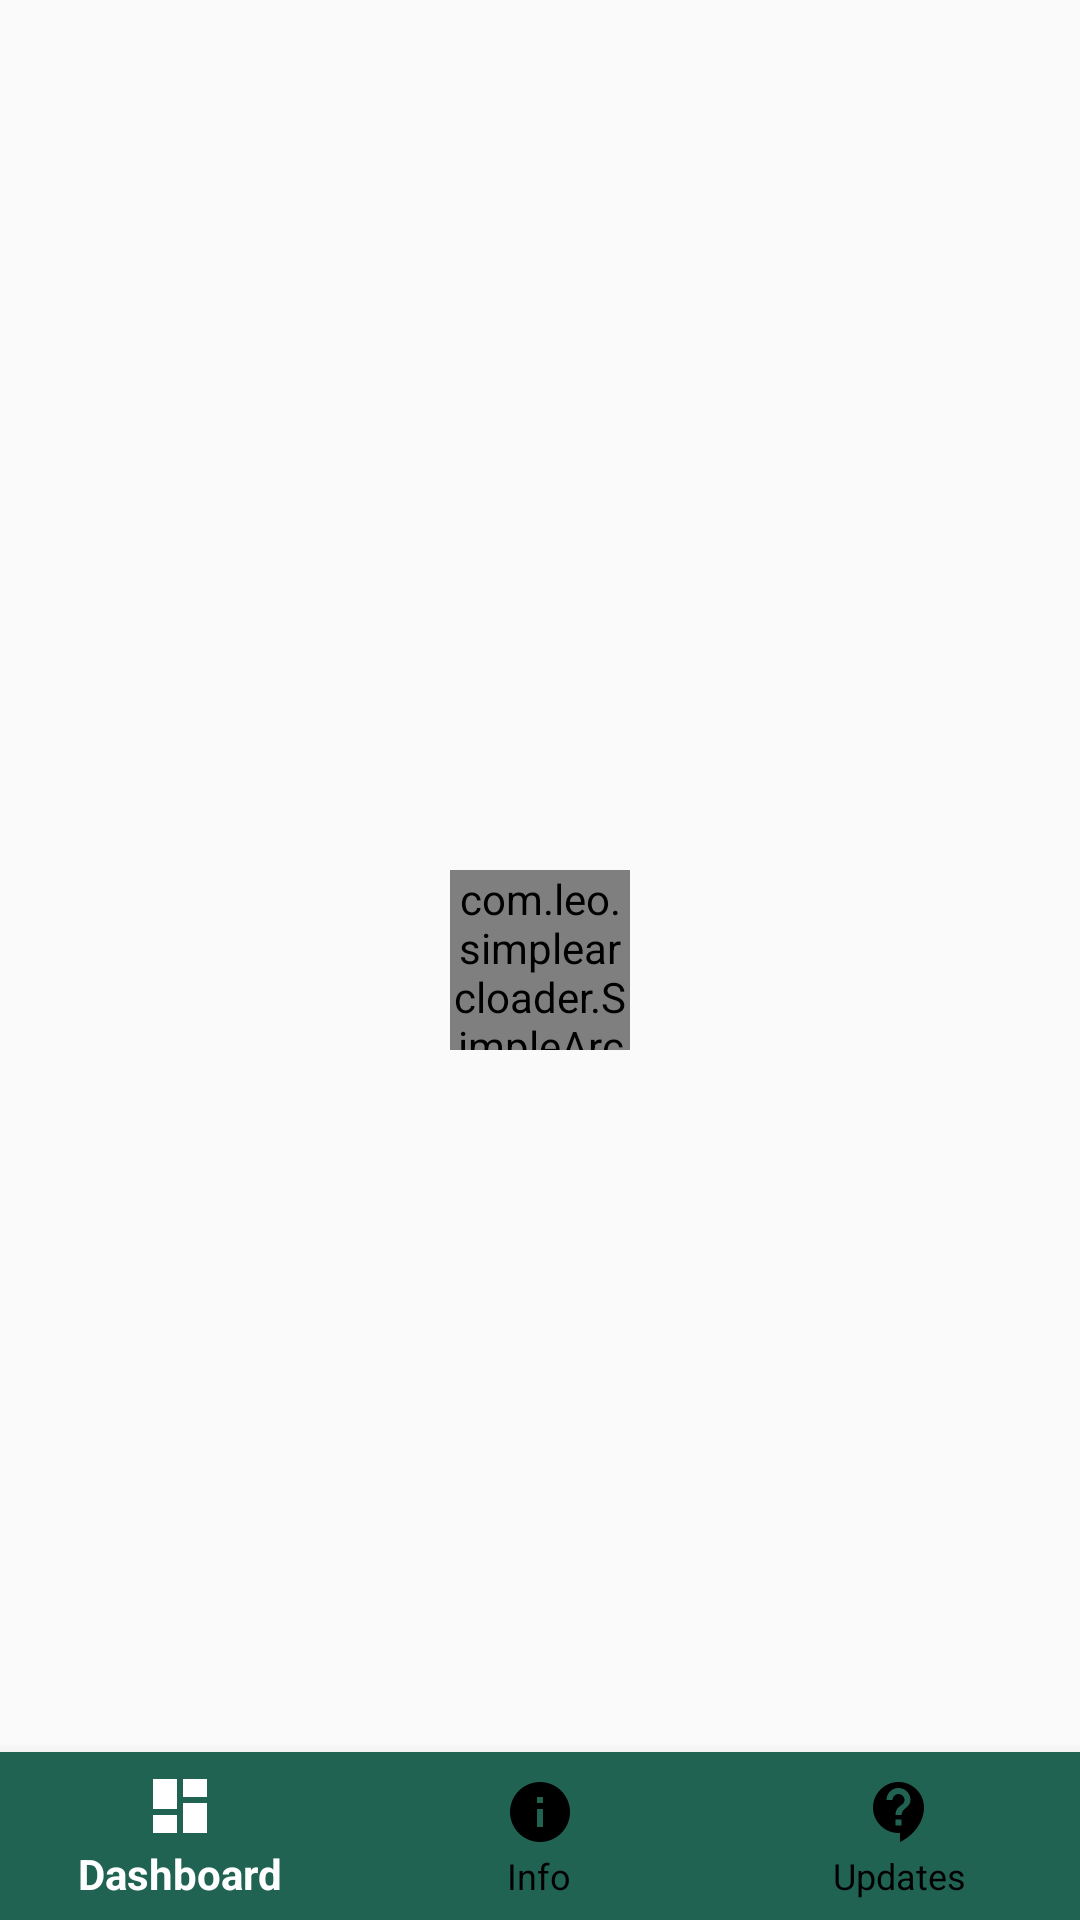

Android layout source for this screen:
<!-- AndroidManifest.xml: application theme AppTheme -->
<!-- res/layout/activity_updates.xml -->
<?xml version="1.0" encoding="utf-8"?>
<RelativeLayout xmlns:android="http://schemas.android.com/apk/res/android"
    xmlns:app="http://schemas.android.com/apk/res-auto"
    xmlns:tools="http://schemas.android.com/tools"
    android:layout_width="match_parent"
    android:layout_height="match_parent"
    android:layout_gravity="center"
    tools:context=".Updates">
    <com.leo.simplearcloader.SimpleArcLoader
        android:visibility="visible"
        android:id="@+id/loader"
        android:layout_centerInParent="true"
        android:layout_width="60dp"
        android:layout_height="60dp"
        app:arc_style="simple_arc">
    </com.leo.simplearcloader.SimpleArcLoader>

    <androidx.recyclerview.widget.RecyclerView
        android:layout_width="match_parent"
        android:layout_height="match_parent"
        android:scrollbars="vertical"
        android:layout_above="@+id/bottom_navigation"
        android:id="@+id/recyclerView">

    </androidx.recyclerview.widget.RecyclerView>



       <com.google.android.material.bottomnavigation.BottomNavigationView
        android:layout_width="match_parent"
        android:layout_height="wrap_content"
        android:id="@+id/bottom_navigation"
        app:itemBackground="@color/colorPrimaryDark"
        app:itemTextColor="@drawable/selector"
        app:itemIconTint="@drawable/selector"
        app:menu="@menu/menu_navigation"
        android:layout_alignParentBottom="true"/>
</RelativeLayout>
<!-- resources referenced by this layout -->
<resources>
  <color name="colorPrimaryDark">#216353</color>
  <!-- drawable selector (drawable) -->
  <?xml version="1.0" encoding="utf-8"?>
  <selector xmlns:android="http://schemas.android.com/apk/res/android">
  
      <item
          android:state_selected="true"
          android:color="#fff"
          />
      <item
          android:state_selected="false"
          android:color="#000"/>
  </selector>
  <style name="AppTheme" parent="Theme.AppCompat.Light.NoActionBar">
          
          <item name="colorPrimary">#216353</item>
          <item name="colorPrimaryDark">#75daad</item>
          <item name="colorAccent">#96bb7c</item>
      </style>
</resources>
